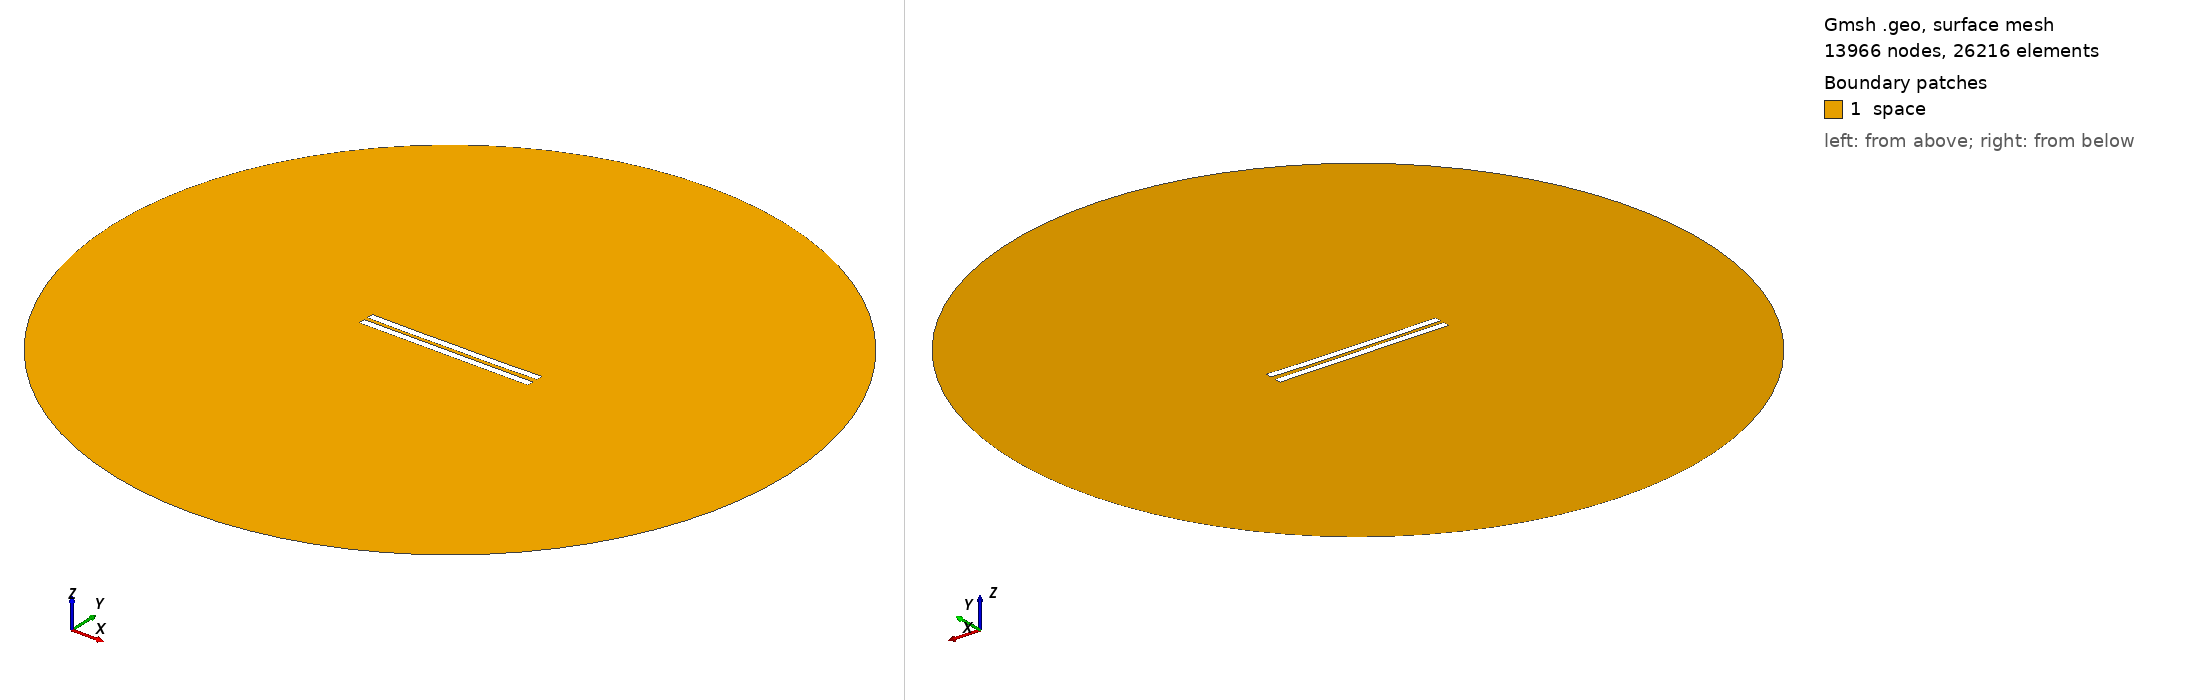

Gmsh geometry script, surface-meshed: 13966 nodes, 26216 surface elements. Boundary patches (legend numbers): 1 space. Left view from above one corner, right view from below the opposite corner. Legend entries are the model's physical surfaces. The drawing asked Gmsh for element sizes between 1% and 20% of the model's largest extent; the script's own settings can give other sizes.

=== 3012.geo (drawn) ===
//---------------------------------------
// Geometry kernel
//---------------------------------------

SetFactory("OpenCASCADE");



//---------------------------------------
// Parameters of the geometry
//---------------------------------------

// Overetch of the upper plate
overetch = 0.0;

// Distance between the plates
distance = 2.5;

// Discretization over the x axis (for the deformation)
nx = 50; 

// Length of the plate
L = 100 - overetch; 

// Number of modes
n = 4; 

// 1st mode coefficient
coeff(1) = 0.15;
beta(1) = 0.596864 * 3.1415926535 / L;

// 2nd mode coefficient
coeff(2) = -0.15;
beta(2) = 1.49418 * 3.1415926535 / L;

// 3rd mode coefficient
coeff(3) = 0.0;
beta(3) = 2.50025 * 3.1415926535 / L;

// 4th mode coefficient
coeff(4) = -0.075;
beta(4) = 3.49999 * 3.1415926535 / L;



//---------------------------------------
// Upper plate (deformed rectangle)
//---------------------------------------

// Coordiantes of the upper plate
xmin = -50;
xmax = 50 - overetch;

// Height of the upper plate
yheight = 4 - 2 * overetch;

// Indexes of the points
UpperID[] = {};
LowerID[] = {};
LeftID[] = {};
RightID[] = {};

// Point index
p = 1;

// Horizontal edges
For i In {1:nx}
    x = xmin + (i-1)*(xmax - xmin)/(nx-1);

    y_bottom = distance / 2 + overetch;
    For j In {1:n}
        C = (Cosh(beta(j)*L) + Cos(beta(j)*L)) / (Sinh(beta(j)*L) + Sin(beta(j)*L));
        y_bottom  = y_bottom + coeff(j) * (Cosh(beta(j)*(x+50)) - Cos(beta(j)*(x+50)) - C * (Sinh(beta(j)*(x+50)) - Sin(beta(j)*(x+50))));
    EndFor

    y_top = y_bottom + yheight;

    Point(p) = {x, y_top, 0, 1.0};
    UpperID[i] = p;
    p = p + 1;

    Point(p) = {x, y_bottom, 0, 1.0};
    LowerID[i] = p;
    p = p + 1;
EndFor

// Create point lists
UpperPts[] = {}; LowerPts[] = {};
For i In {1:nx}
  UpperPts[] += {UpperID[i]};
  LowerPts[] += {LowerID[i]};
EndFor

// Build splines
Spline(1) = {UpperPts[]};
Spline(2) = {LowerPts[]};
Line(3) = {LowerPts[nx-1], UpperPts[nx-1]};
Line(4) = {LowerPts[0], UpperPts[0]};

// Build the plane surface
Curve Loop(1) = {2, 3, -1, -4};
Plane Surface(1) = {1};



//---------------------------------------
// Lower plate (rectangle)
//---------------------------------------

// Vertices
Point(1001) = {-50, -1, 0, 1.0};
Point(1002) = { 50, -1, 0, 1.0};
Point(1003) = { 50,  -5, 0, 1.0};
Point(1004) = {-50,  -5, 0, 1.0};

// Edges
Line(5) = {1001, 1002};
Line(6) = {1002, 1003};
Line(7) = {1003, 1004};
Line(8) = {1004, 1001};

// Plane surface
Line Loop(2) = {5, 6, 7, 8};
Plane Surface(2) = {2}; 



//---------------------------------------
// Outer (fictious) boundary
//---------------------------------------

// Points
Point(1005) = {0, 0, 0};       // Center
Point(1006) = {200, 0, 0};     // Start point
Point(1007) = {0, 200, 0};     // 90 degrees
Point(1008) = {-200, 0, 0};    // 180 degrees
Point(1009) = {0, -200, 0};    // 270 degrees

// Circle arcs (each needs start, center, end)
Circle(9) = {1006, 1005, 1007};
Circle(10) = {1007, 1005, 1008};
Circle(11) = {1008, 1005, 1009};
Circle(12) = {1009, 1005, 1006};

// Plane surface for the entire domain
Curve Loop(3) = {9, 10, 11, 12};
Surface(3) = {3};

// Subtract the plates from the whole domain to obtain the actual domain where we want to solve the equations
BooleanDifference{ Surface{3}; Delete; }{ Surface{1}; Surface{2}; Delete; }




//---------------------------------------
// Transfinite Lines/Curves
//---------------------------------------

// Set the number of points on the boundaries
r = 7;

// Plates
Transfinite Curve {1, 2} = 50*r Using Progression 1;
Transfinite Curve {3, 4} = 2*r Using Progression 1;
Transfinite Line {5, 7} = 50*r Using Progression 1;
Transfinite Line {6, 8} = 2*r Using Progression 1;

// Outer boundary
Transfinite Line {9, 10, 11, 12} = 20 Using Progression 1;



//---------------------------------------
// Physical groups
//---------------------------------------                

// Physical curves (boundaries)
Physical Line("force_segment", 10) = {2};
Physical Line("upper_plate", 11) = {1, 3, 4};
Physical Line("lower_plate", 12) = {5, 6, 7, 8};
Physical Line("boundary", 20) = {9, 10, 11, 12};

// Physical Surfaces
Physical Surface("space", 30) = {3};



//---------------------------------------
// 6. Generate the Mesh
//---------------------------------------

// 2D mesh generation
Mesh 2;
